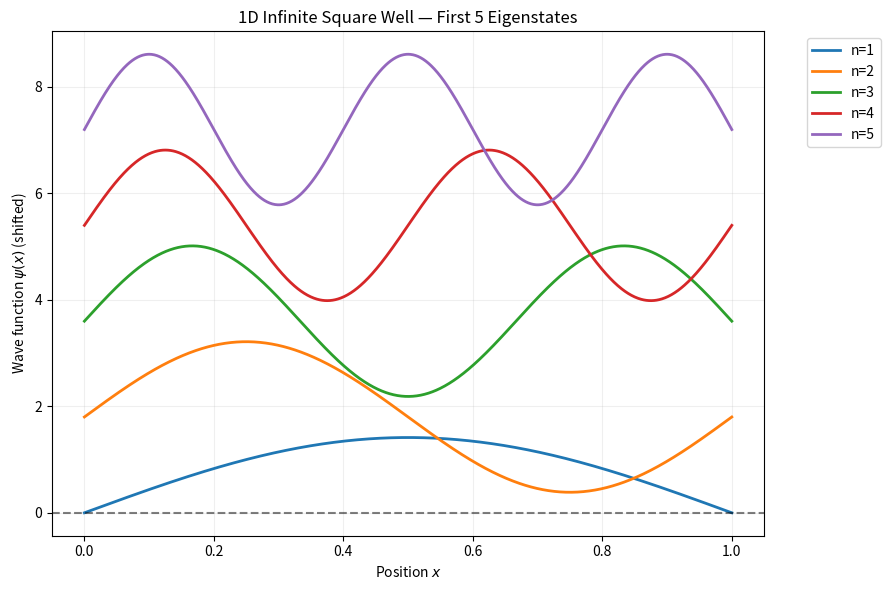
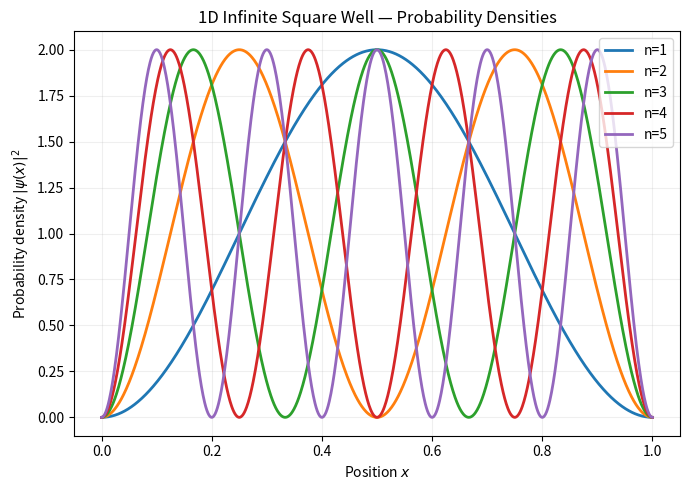

Recreate these plots in Python, in order.
# solve_1d_quantum_well.py
# 1D infinite square well (particle in a box)
# Numerically solve the time‑independent Schrödinger equation
# and plot the first few eigenstates.

import numpy as np
import matplotlib.pyplot as plt

def solve_1d_infinite_well(x_min=0, x_max=1, N=1000, n_basis=5):
    """
    Numerically compute eigenstates of 1D infinite square well
    on [x_min, x_max] using analytic formula (no heavy numerics).

    Parameters
    ----------
    x_min, x_max : float
        spatial domain
    N : int
        number of grid points
    n_basis : int
        number of eigenstates to compute (n=1,2,...,n_basis)

    Returns
    -------
    x, psi_list, energies
        x: grid points
        psi_list: list of normalized eigenfunctions
        energies: list of eigenenergies (E_n)
    """

    x = np.linspace(x_min, x_max, N)
    dx = x[1] - x[0]

    # mass = 1, hbar = 1, L = 1 (so E_n = n^2 * pi^2 / 2)
    L = x_max - x_min
    m = 1.0
    hbar = 1.0

    psi_list = []
    energies = []

    for n in range(1, n_basis + 1):
        k = n * np.pi / L
        psi = np.sqrt(2 / L) * np.sin(k * (x - x_min))

        # normalization check
        norm = np.sqrt(np.sum(psi**2) * dx)
        psi = psi / norm

        # energy (E_n = n^2 * pi^2 / (2 m L^2))
        E = n**2 * np.pi**2 / (2 * m * L**2)

        psi_list.append(psi)
        energies.append(E)

    return x, psi_list, energies


def main():
    x_min, x_max = 0.0, 1.0
    x, psi_list, energies = solve_1d_infinite_well(
        x_min=x_min,
        x_max=x_max,
        N=1000,
        n_basis=5
    )

    # 打印前五個能階
    print("Energy levels (n=1,2,3,4,5):")
    for n, E in enumerate(energies, start=1):
        print(f"n={n}: E = {E:.4f}")

    # 畫圖：波函數
    plt.figure(figsize=(9, 6))

    for n, psi in enumerate(psi_list, start=1):
        offset = (n - 1) * 1.8
        psi_shifted = psi + offset
        plt.plot(x, psi_shifted, label=f"n={n}", lw=2)

    plt.axhline(y=0, color="k", linestyle="--", alpha=0.5)
    plt.xlabel("Position $x$")
    plt.ylabel("Wave function $\\psi(x)$ (shifted)")
    plt.title("1D Infinite Square Well — First 5 Eigenstates")
    plt.legend(bbox_to_anchor=(1.05, 1), loc="upper left")
    plt.grid(True, alpha=0.2)
    plt.tight_layout()
    plt.savefig("quantum_well_wavefunctions.png", dpi=150, bbox_inches="tight")
    plt.show()

    # 畫圖：機率密度
    plt.figure(figsize=(7, 5))
    for n, psi in enumerate(psi_list, start=1):
        prob = psi**2
        plt.plot(x, prob, label=f"n={n}", lw=2)

    plt.xlabel("Position $x$")
    plt.ylabel("Probability density $|\\psi(x)|^2$")
    plt.title("1D Infinite Square Well — Probability Densities")
    plt.legend()
    plt.grid(True, alpha=0.2)
    plt.tight_layout()
    plt.savefig("quantum_well_probabilities.png", dpi=150, bbox_inches="tight")
    plt.show()


if __name__ == "__main__":
    main()
